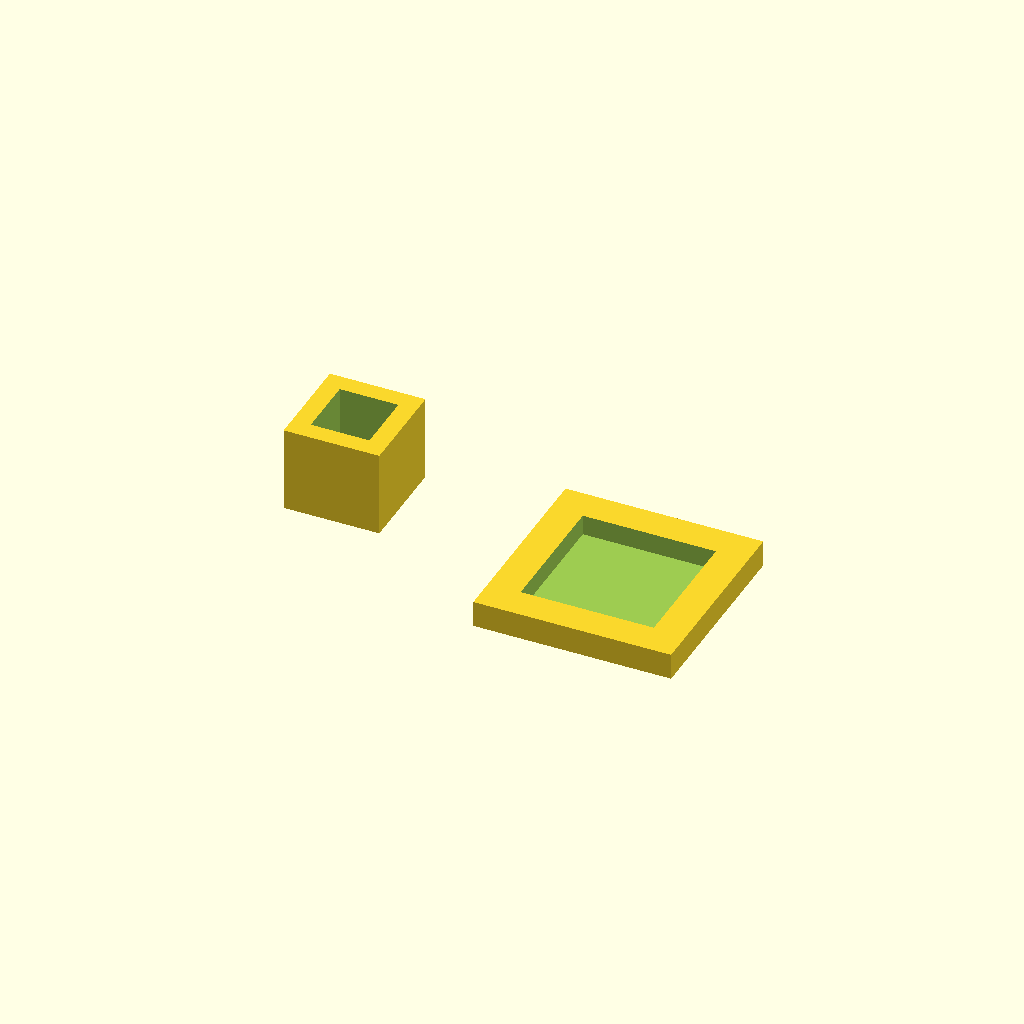
Cell 1: the model at its default parameters.
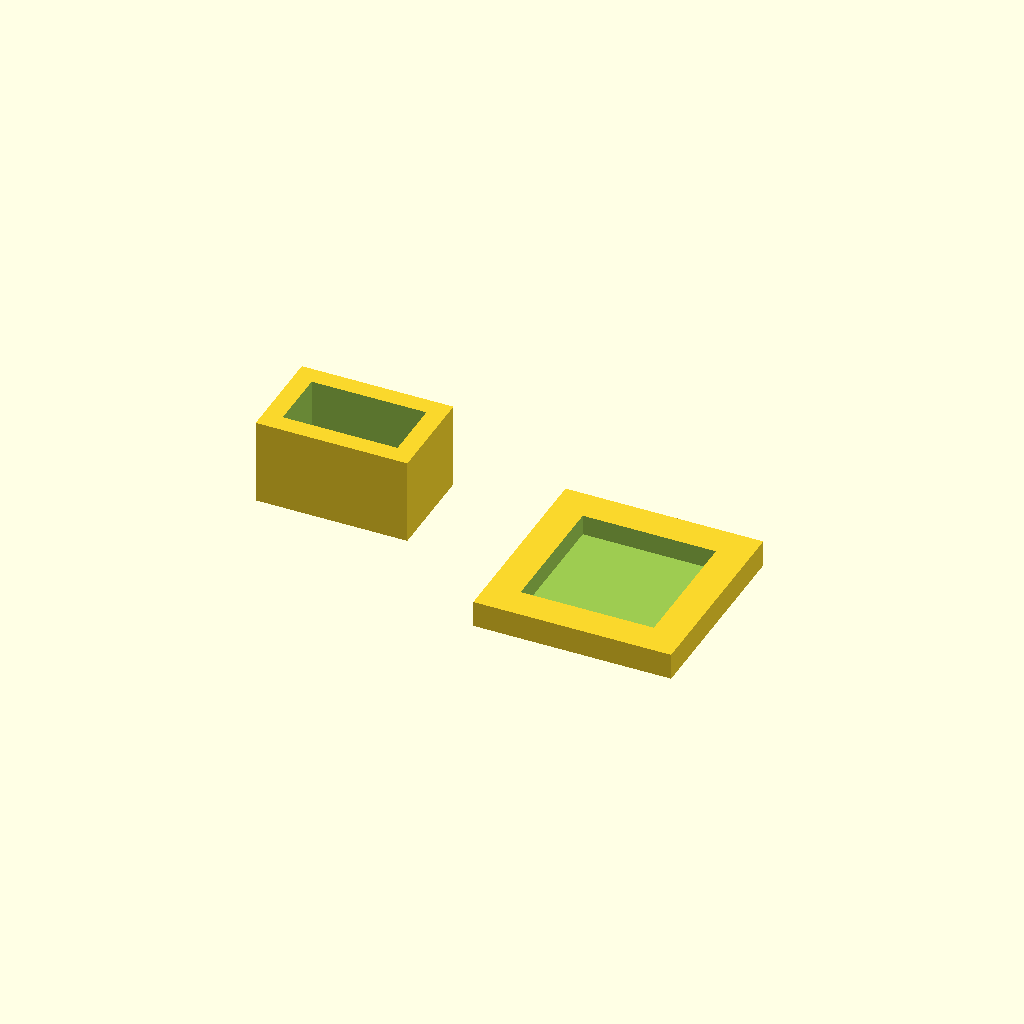
Cell 2: the same model with epm_od = 17.
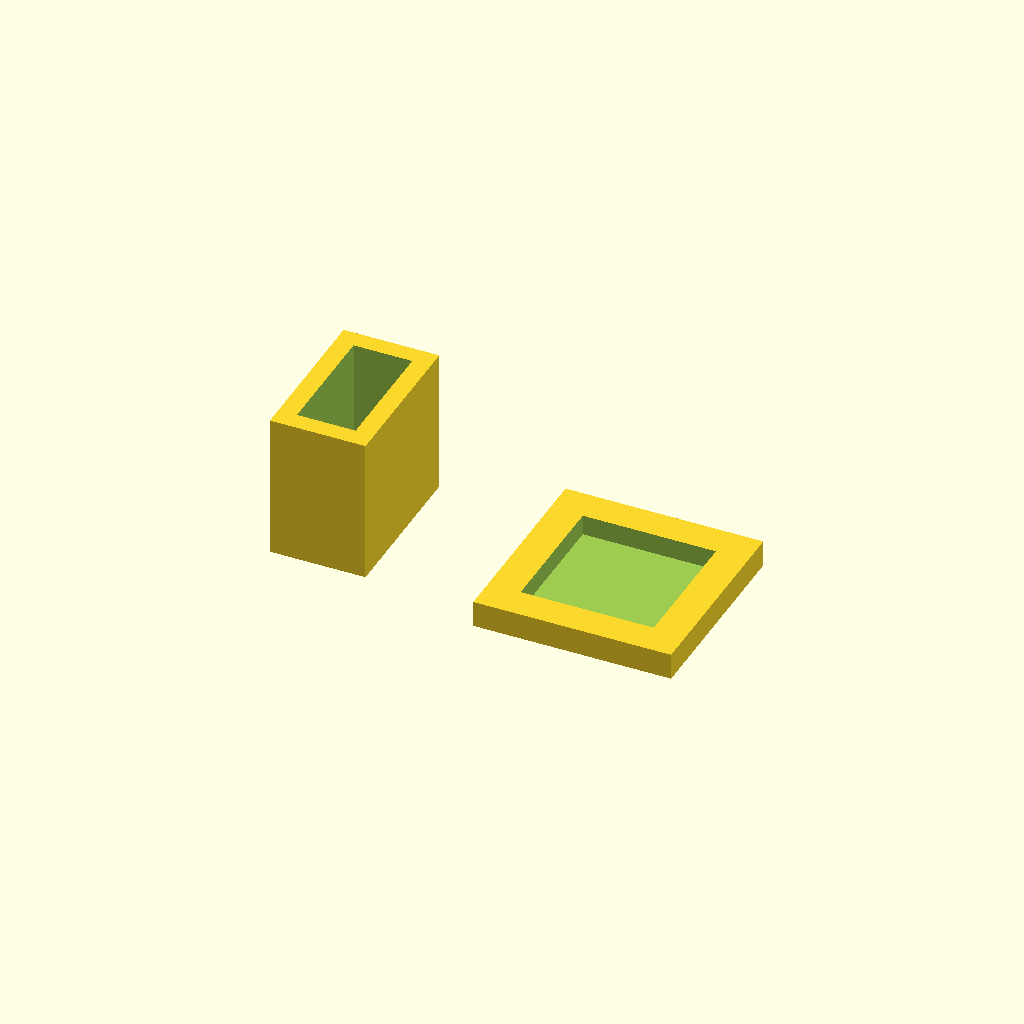
Cell 3: epm_length = 18 (everything else at default).
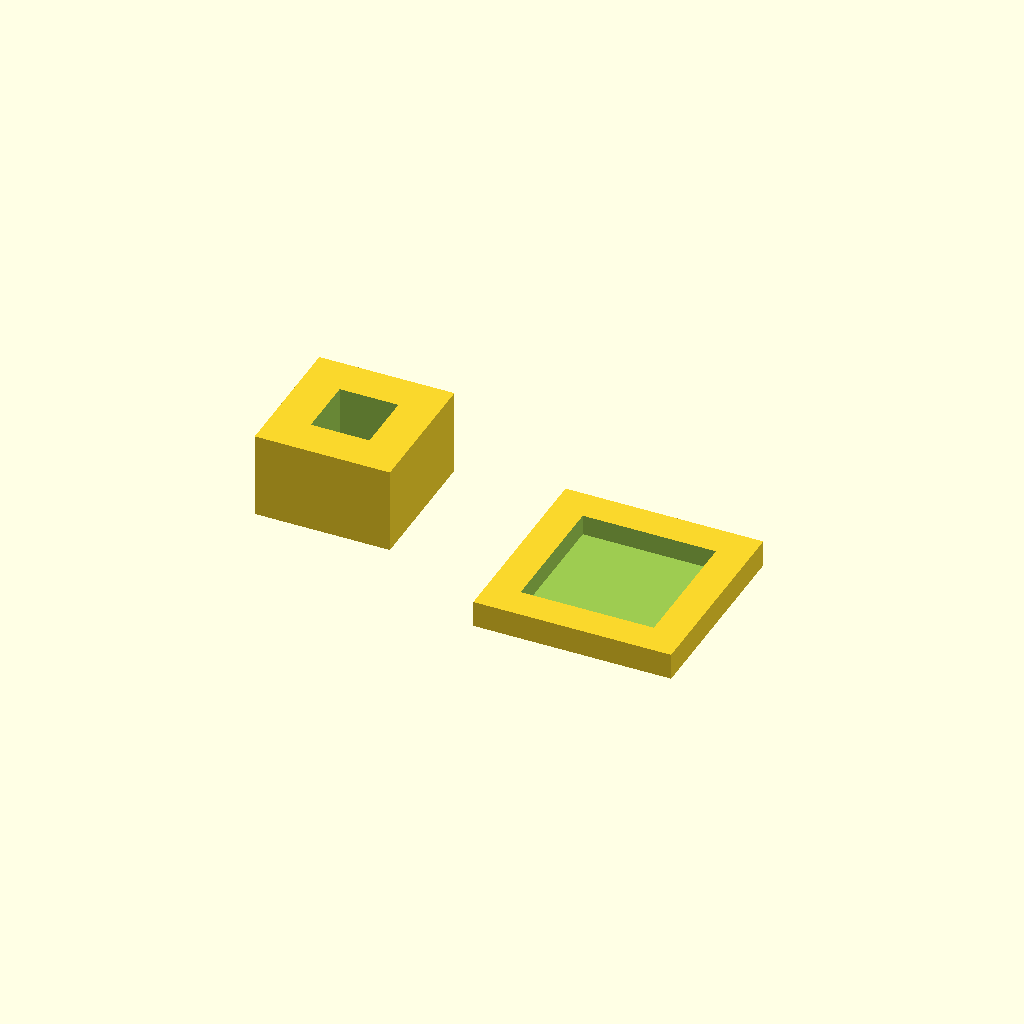
Cell 4: clamp_wall = 6 (everything else at default).
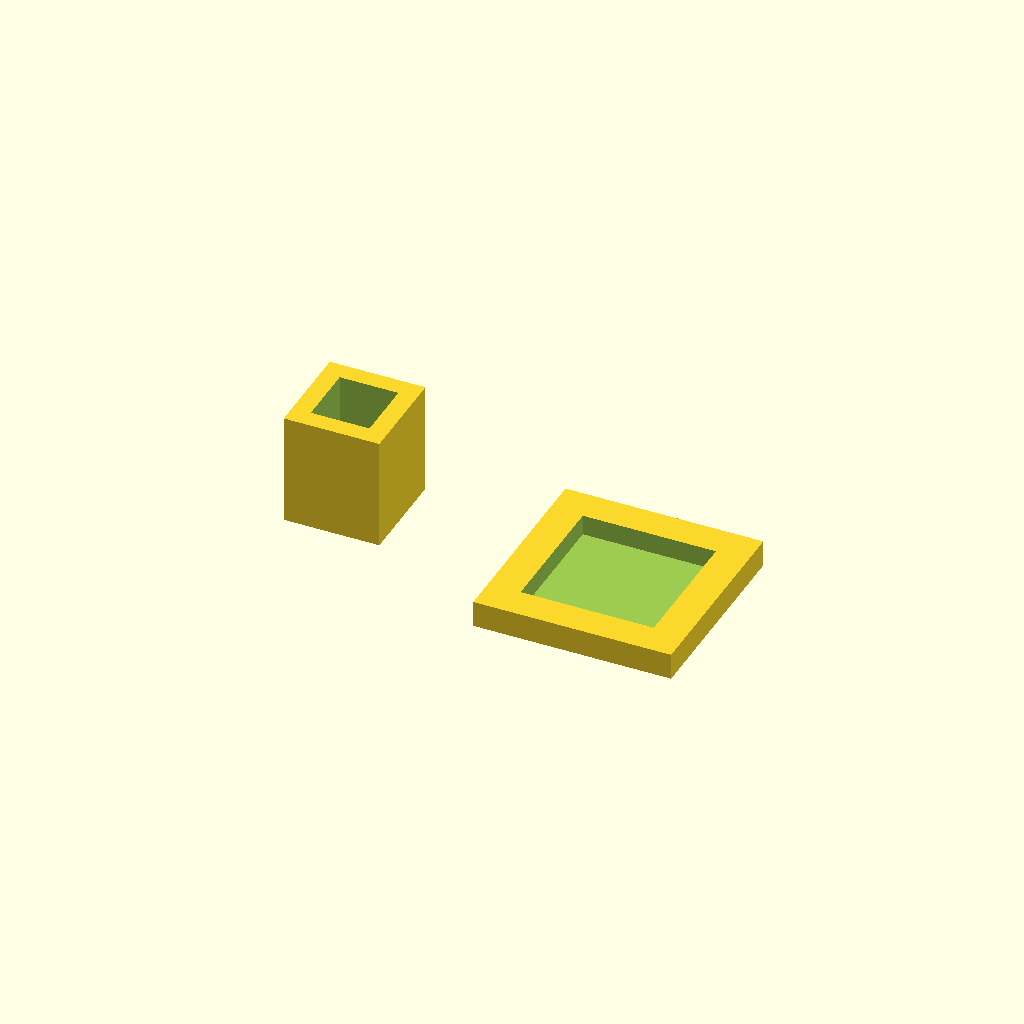
Cell 5: the same model with clamp_base_z = 8.
One fixed orthographic camera (rotation 55°, 0°, 25°; colour scheme Cornfield) for every cell.
The OpenSCAD source (Phase0_Force_Fixture.scad):
// DittoBot / Voxel Box Bot
// Phase 0 Exact Force Fixture — OpenSCAD
// Independent Fab Package addition  |  2026-11-05
// Design owned by Craig. Started Nov/Dec 2025. Programmable matter.
//
// Purpose: clamp one finished EPM with pole faces parallel and exposed
// so any makerspace can pull ≥ 3.0 N ON / < 0.3 N OFF in ten minutes.
// Print in PLA/PETG or machine from plastic/aluminum. Non-magnetic preferred.
//
// Units: millimeters
// Export: F6 render → STL for the clamp body and the steel-target holder.

$fn = 64;

// ---- EPM envelope (finished coil) ----
epm_od          =  8.5;     // max allowed coil OD
epm_length      =  9.0;     // pole height
pole_face_d     =  5.0;

// ---- Clamp body ----
clamp_wall      =  3.0;
clamp_base_z    =  4.0;
clamp_opening   =  epm_od + 0.4;   // slight clearance
pull_hook_d     =  4.0;            // for luggage-scale hook or string

module clamp_body() {
    difference() {
        // outer block
        cube([epm_od + 2*clamp_wall, epm_length + 2*clamp_wall, epm_length + clamp_base_z], center=true);
        // EPM pocket (open toward working face, +Z)
        translate([0, 0, clamp_base_z/2 + 0.1])
            cube([clamp_opening, epm_length + 0.4, epm_length + 1], center=true);
        // pull-hook hole through the base (for axial pull)
        translate([0, 0, -epm_length/2 - clamp_base_z/2 + 1])
            cylinder(h=clamp_base_z + 2, d=pull_hook_d, center=true);
    }
}

// ---- Mild-steel target (reference only — cut real steel separately) ----
// This module is for a 3D-printed alignment jig; the actual target is steel.
module steel_target_jig() {
    difference() {
        cube([30, 30, 4], center=true);
        // recess that seats a 20×20×3 mm mild-steel coupon flush
        translate([0, 0, 0.5])
            cube([20.2, 20.2, 3.2], center=true);
    }
}

// Render both
translate([0, 0, 10]) clamp_body();
translate([40, 0, 0]) steel_target_jig();
Parameter table extracted from the source (name, type, default, range or options):
epm_od: number, default 8.5
epm_length: number, default 9
pole_face_d: number, default 5
clamp_wall: number, default 3
clamp_base_z: number, default 4
pull_hook_d: number, default 4
